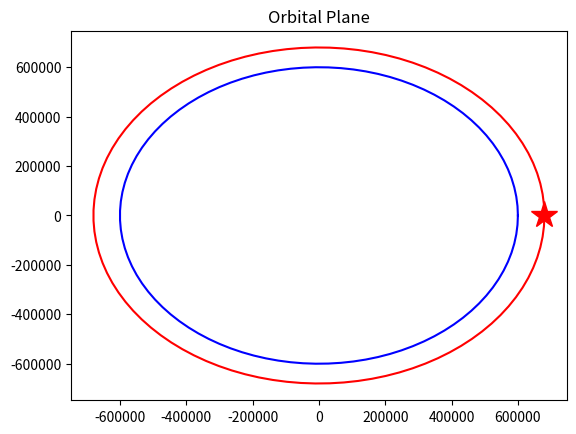
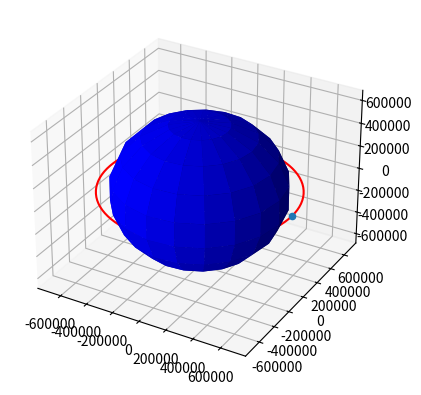
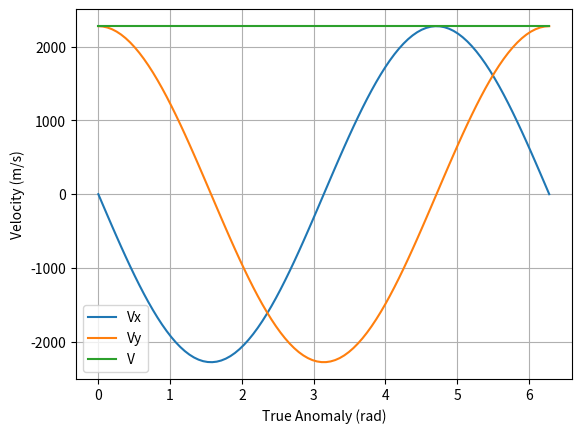

Reproduce these figures in Python, in order.
import numpy as np
import matplotlib.pyplot as plt
from mpl_toolkits.mplot3d import Axes3D

##Kerbin Parameters
G = 6.6742*10**-11; #%%Gravitational constant
Mkerbin = 5.2915158*10**22 #
#MMun = 9.7599066*10**20 #
muKerbin = G*Mkerbin
#muMun = G*MMun
Rkerbin = 600000 #meters
#RMun = 200000 #meters

##True Anamoly
nu = np.linspace(0,2*np.pi,100)
##Semi Major Axis of an 80 km parking orbit
alt_AGL = 80000
rp = Rkerbin + alt_AGL
#ra = 12000000
ra = rp
a = (ra+rp)/2.
#alt_AGL = 6000
#a = RMun + alt_AGL
##Eccentricity
e = (ra - rp)/(ra+rp)
##inclination
i = 0*98.0*np.pi/180.0 ##Drew's random satellite he wants a just slightly over polar retrograde orbit
###Longitude of the Ascending Node
W = 0*45*np.pi/180.0
#Argument of the periaps
w = 0.

##plot in the orbital plane
###Phat and Qhat
p = a*(1-e**2)
r = p/(1+e*np.cos(nu))
xp = r*np.cos(nu)
yq = r*np.sin(nu)

plt.plot(xp,yq,'r-')
plt.plot(xp[0],yq[0],'r*',markersize=20)
theta = np.linspace(0,2*np.pi,100)
xkerbin = Rkerbin*np.cos(theta)
ykerbin = Rkerbin*np.sin(theta)
plt.plot(xkerbin,ykerbin,'b-')
#xMun = RMun*np.cos(theta)
#yMun = RMun*np.sin(theta)
#plt.plot(xMun,yMun,'b-')
#plt.axis('equal')
plt.title('Orbital Plane')

###Rotate to Kerbin Centered Inertial Frame (KCI)
zr = 0*xp

TPI = np.asarray([[np.cos(W)*np.cos(w)-np.sin(W)*np.sin(w)*np.cos(i),-np.cos(W)*np.sin(w)-np.sin(W)*np.cos(w)*np.cos(i),np.sin(W)*np.sin(i)],
                 [np.sin(W)*np.cos(w)+np.cos(W)*np.sin(w)*np.cos(i),-np.sin(W)*np.sin(w)+np.cos(W)*np.cos(w)*np.cos(i),-np.cos(W)*np.sin(i)],
                 [np.sin(w)*np.sin(i),np.cos(w)*np.sin(i),np.cos(i)]])

xi = 0*xp
yj = 0*yq
zk = 0*zr
for x in range(0,len(xp)):
  xyzO = np.asarray([xp[x],yq[x],zr[x]]) ##3x1 vector
  xyzi = np.matmul((TPI),xyzO)
  xi[x] = xyzi[0]
  yj[x] = xyzi[1]
  zk[x] = xyzi[2]
  
fig = plt.figure()
ax = fig.add_subplot(111, projection='3d')

u, v = np.mgrid[0:2*np.pi:20j, 0:np.pi:10j]
xsph = np.cos(u)*np.sin(v)
ysph = np.sin(u)*np.sin(v)
zsph = np.cos(v)
ax.plot_surface(Rkerbin*xsph,Rkerbin*ysph,Rkerbin*zsph,color='blue')
ax.plot(xi,yj,zk,'r-')
ax.scatter(xi[0],yj[0],zk[0],'r*',s=20)
#ax.plot_wireframe(RMun*xsph,RMun*ysph,RMun*zsph,color='grey')
#ax.axis('square')

###Now let's plot velocity
vx = np.sqrt(muKerbin/p)*(-np.sin(nu))
vy = np.sqrt(muKerbin/p)*(e+np.cos(nu))
#vx = np.sqrt(muMun/p)*(-np.sin(nu))
#vy = np.sqrt(muMun/p)*(e+np.cos(nu))
v = np.sqrt(vx**2 + vy**2)

plt.figure()
plt.plot(nu,vx,label='Vx')
plt.plot(nu,vy,label='Vy')
plt.plot(nu,v,label='V')
plt.grid()
plt.xlabel('True Anomaly (rad)')
plt.ylabel('Velocity (m/s)')
plt.legend()
    
plt.show()

